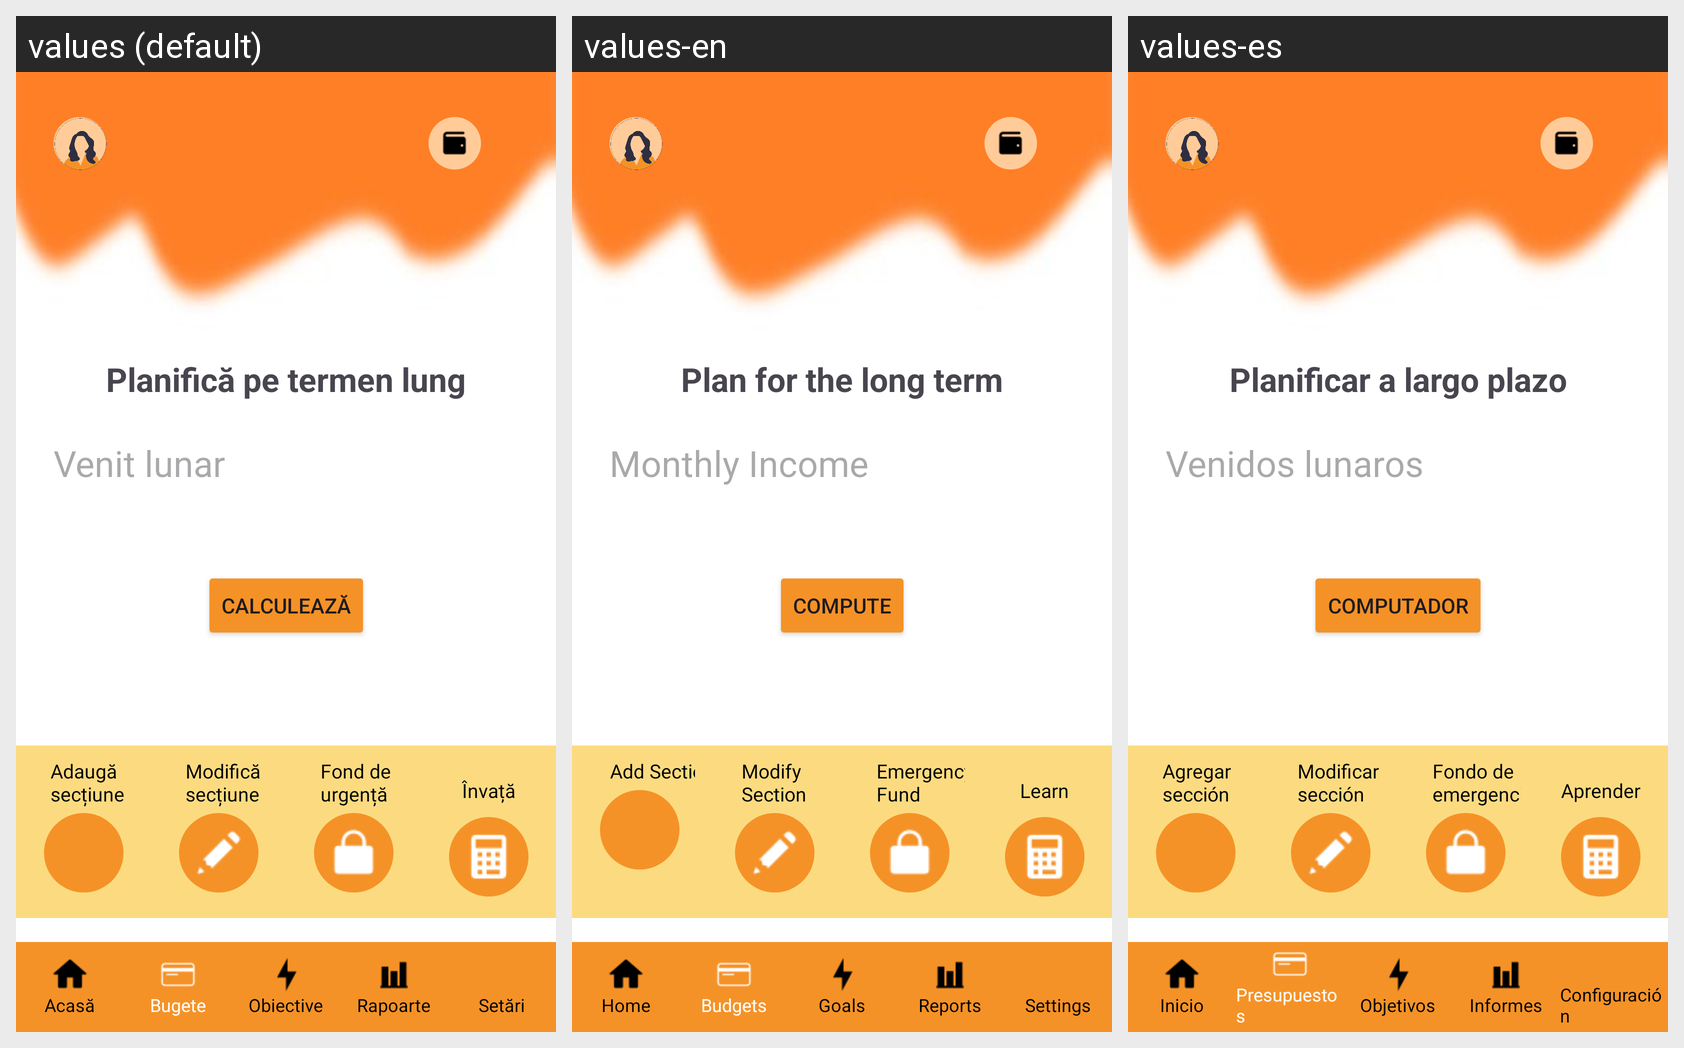

Here is an Android app screen in its default locale and in the app's own translations. Write out the translated-string differences for the strings that appear on this screen.
Android screen res/layout/budget_longterm.xml rendered under 3 locales, left to right: values (default), values-en, values-es. Device: Nexus 5 (rendered at 1080×1920; each locale shown at half size, 540×960, under a caption strip naming it); theme Theme.ProiectPIU_ManagementFinanciar.
Strings drawn on this screen, with the default value and each locale's value (text and hints the layout hard-codes, and strings that could not be matched under every locale, appear in the picture but are not listed):

plan_long_term
  values: Planifică pe termen lung
  values-en: Plan for the long term
  values-es: Planificar a largo plazo

venit_lunar
  values: Venit lunar
  values-en: Monthly Income
  values-es: Venidos lunaros

calculeaza
  values: Calculează
  values-en: Compute
  values-es: Computador

add_section
  values: Adaugă secțiune
  values-en: Add Section
  values-es: Agregar sección

modify_section
  values: Modifică secțiune
  values-en: Modify Section
  values-es: Modificar sección

fond_urgenta
  values: Fond de urgență
  values-en: Emergency Fund
  values-es: Fondo de emergencia

invata
  values: Învață
  values-en: Learn
  values-es: Aprender

home_text
  values: Acasă
  values-en: Home
  values-es: Inicio

budget_text
  values: Bugete
  values-en: Budgets
  values-es: Presupuestos

goals_text
  values: Obiective
  values-en: Goals
  values-es: Objetivos

reports_text
  values: Rapoarte
  values-en: Reports
  values-es: Informes

settings_text
  values: Setări
  values-en: Settings
  values-es: Configuración
